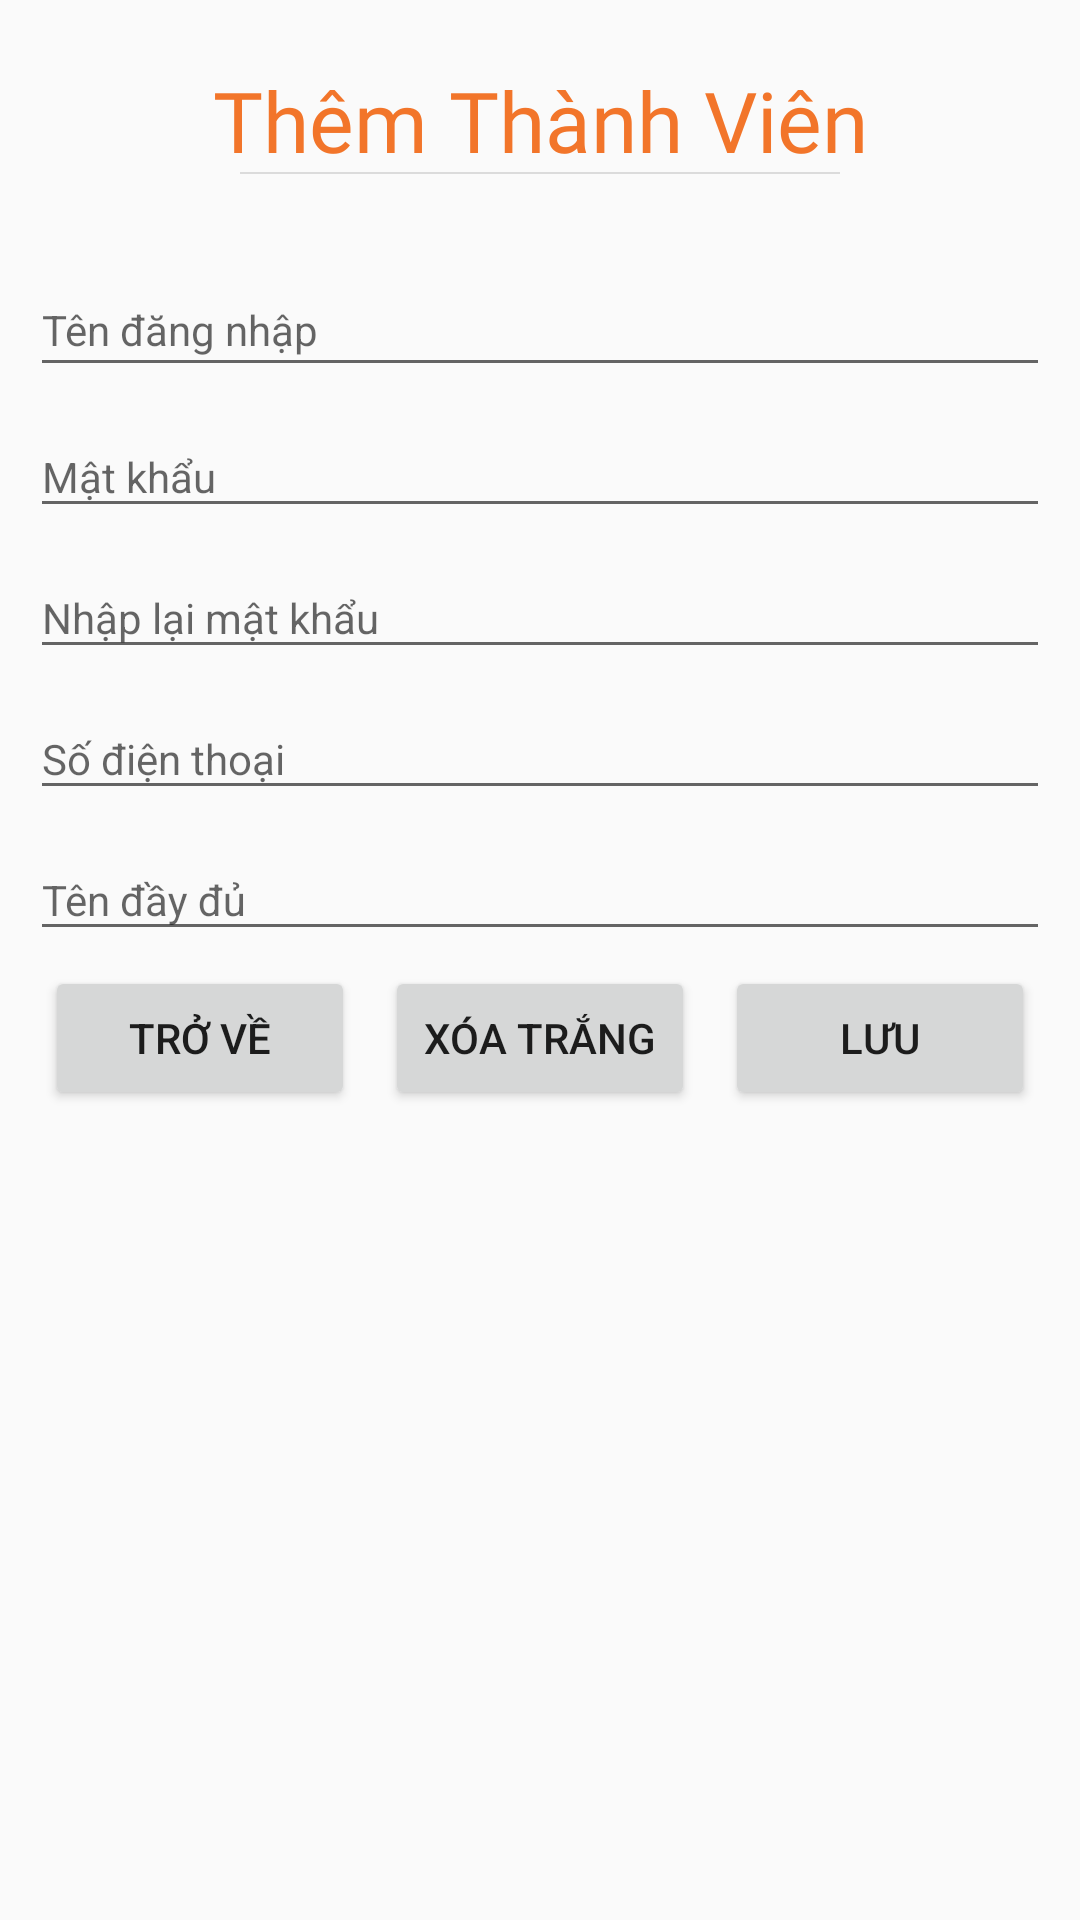

The Android layout XML behind this screen, and the referenced resources:
<!-- AndroidManifest.xml: application theme AppTheme -->
<!-- res/layout/activity_register.xml -->
<?xml version="1.0" encoding="utf-8"?>
<androidx.constraintlayout.widget.ConstraintLayout xmlns:android="http://schemas.android.com/apk/res/android"
    xmlns:app="http://schemas.android.com/apk/res-auto"
    xmlns:tools="http://schemas.android.com/tools"
    android:layout_width="match_parent"
    android:layout_height="wrap_content"
    tools:context=".Splash_LoginScreen_ActionSetting.RegisterActivity">

    <LinearLayout
        android:padding="10dp"
        android:orientation="vertical"
        android:layout_width="match_parent"
        android:layout_height="wrap_content"
        tools:ignore="MissingConstraints">

        <TextView
            android:textColor="#F2752A"
            android:gravity="center"
            android:fontFamily="@font/windsorb"
            android:textSize="28sp"
            android:text="Thêm Thành Viên"
            android:layout_width="match_parent"
            android:layout_height="60dp" />

        <LinearLayout
            android:layout_marginTop="-13dp"
            android:background="#DBDBDB"
            android:layout_gravity="center"
            android:layout_width="200dp"
            android:layout_height="0.5dp"
            android:layout_marginBottom="20dp"></LinearLayout>

        <com.google.android.material.textfield.TextInputLayout
            android:layout_width="match_parent"
            android:layout_height="wrap_content">
            <EditText
                android:textSize="14sp"
                android:textColorHint="#F2752A"
                android:id="@+id/edtUser_username"
                android:hint="Tên đăng nhập"
                android:layout_width="match_parent"
                android:layout_height="40dp" />
        </com.google.android.material.textfield.TextInputLayout>

        <com.google.android.material.textfield.TextInputLayout
            android:layout_width="match_parent"
            android:layout_height="wrap_content">
            <EditText
                android:textSize="14sp"
                android:inputType="textPassword"
                android:textColorHint="#F2752A"
                android:id="@+id/edtUser_Pass1"
                android:hint="Mật khẩu"
                android:layout_width="match_parent"
                android:layout_height="wrap_content" />
        </com.google.android.material.textfield.TextInputLayout>

        <com.google.android.material.textfield.TextInputLayout
            android:layout_width="match_parent"
            android:layout_height="wrap_content">
            <EditText
                android:textSize="14sp"
                android:inputType="textPassword"
                android:textColorHint="#F2752A"
                android:id="@+id/edtUser_Pass2"
                android:hint="Nhập lại mật khẩu"
                android:layout_width="match_parent"
                android:layout_height="wrap_content" />
        </com.google.android.material.textfield.TextInputLayout>

        <com.google.android.material.textfield.TextInputLayout
            android:layout_width="match_parent"
            android:layout_height="wrap_content">
            <EditText
                android:textSize="14sp"
                android:textColorHint="#F2752A"
                android:id="@+id/edtUser_phonenumber"
                android:hint="Số điện thoại"
                android:layout_width="match_parent"
                android:layout_height="wrap_content" />
        </com.google.android.material.textfield.TextInputLayout>

        <com.google.android.material.textfield.TextInputLayout
            android:layout_width="match_parent"
            android:layout_height="wrap_content">
            <EditText
                android:textSize="14sp"
                android:textColorHint="#F2752A"
                android:id="@+id/edtUser_fullname"
                android:hint="Tên đầy đủ"
                android:layout_width="match_parent"
                android:layout_height="wrap_content" />
        </com.google.android.material.textfield.TextInputLayout>

        <LinearLayout
            android:orientation="vertical"
            android:layout_width="match_parent"
            android:layout_height="wrap_content">

            <LinearLayout
                android:layout_width="match_parent"
                android:layout_height="match_parent">
                <Button
                    android:layout_margin="5dp"
                    android:layout_weight="1"
                    android:text="Trở về"
                    android:id="@+id/btnUser_Cancel"
                    android:layout_width="match_parent"
                    android:layout_height="wrap_content" />

                <Button
                    android:layout_margin="5dp"
                    android:layout_weight="1"
                    android:text="Xóa trắng"
                    android:id="@+id/btnUser_Clear"
                    android:layout_width="match_parent"
                    android:layout_height="wrap_content" />



                <Button
                    android:layout_margin="5dp"
                    android:layout_weight="1"
                    android:text="Lưu"
                    android:id="@+id/btnUser_Save"
                    android:layout_width="match_parent"
                    android:layout_height="wrap_content" />
            </LinearLayout>

        </LinearLayout>

    </LinearLayout>

</androidx.constraintlayout.widget.ConstraintLayout>
<!-- resources referenced by this layout -->
<resources>
  <style name="AppTheme" parent="Theme.AppCompat.Light.DarkActionBar">
          
          <item name="colorPrimary">@color/colorPrimary</item>
          <item name="colorPrimaryDark">@color/colorPrimaryDark</item>
          <item name="colorAccent">@color/colorAccent</item>
          
          <item name="android:windowActivityTransitions">true</item>
  
      </style>
  <color name="colorPrimary">#008577</color>
  <color name="colorPrimaryDark">#00574B</color>
  <color name="colorAccent">#D81B60</color>
</resources>
